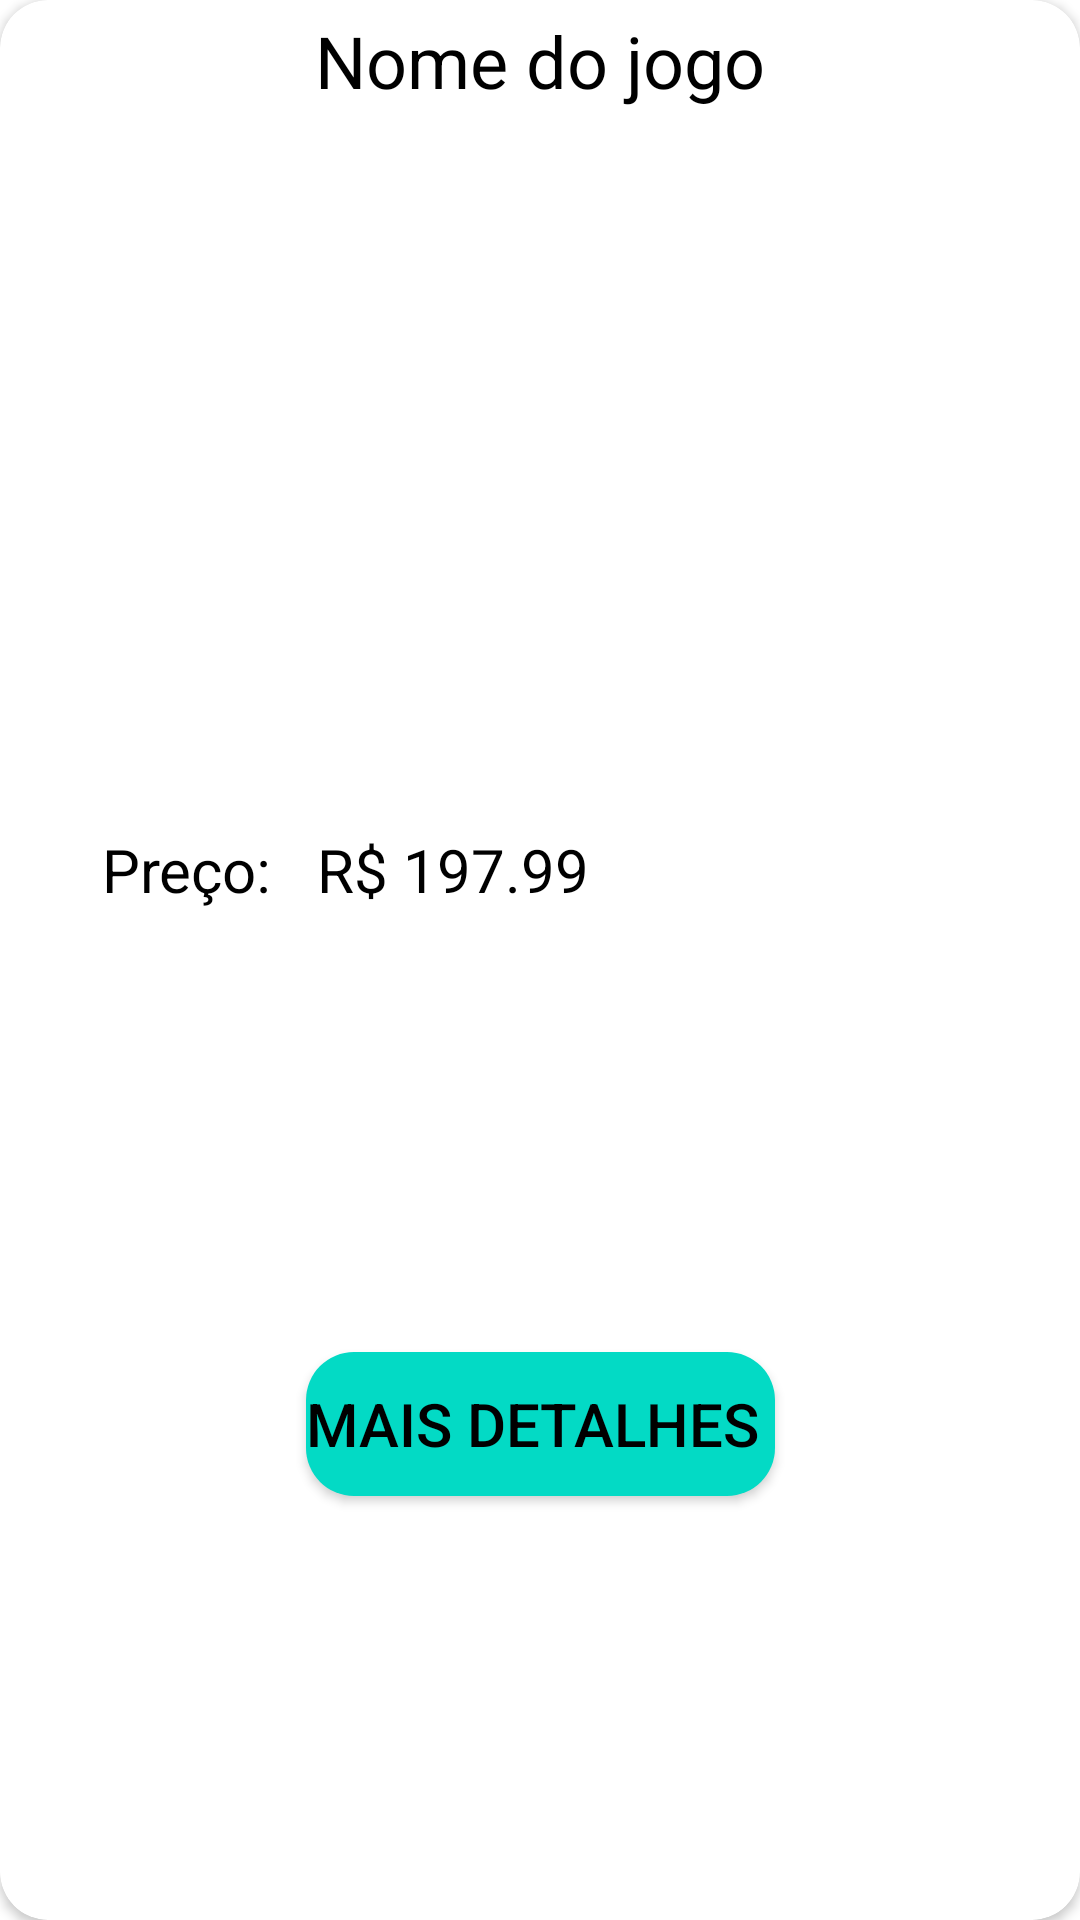

Produce the Android XML layout that renders to this screen, including the resource entries it uses.
<!-- AndroidManifest.xml: application theme Theme.SmartGames -->
<!-- res/layout/holder_games.xml -->
<?xml version="1.0" encoding="utf-8"?>
<androidx.cardview.widget.CardView xmlns:android="http://schemas.android.com/apk/res/android"
    android:layout_width="match_parent"
    android:layout_height="wrap_content"
    xmlns:app="http://schemas.android.com/apk/res-auto"
    app:cardCornerRadius="16dp"
    android:layout_margin="7dp"
    android:id="@+id/card_game">

    <androidx.constraintlayout.widget.ConstraintLayout
        android:layout_width="match_parent"
        android:layout_height="match_parent"
        android:layout_margin="4dp">

        <TextView
            android:id="@+id/name_game"
            android:layout_width="match_parent"
            android:layout_height="wrap_content"
            android:text="Nome do jogo"
            android:textColor="@color/black"
            android:gravity="center"
            android:textSize="24sp"
            app:layout_constraintTop_toTopOf="parent"
            app:layout_constraintStart_toStartOf="parent"
            app:layout_constraintEnd_toEndOf="parent"/>

        <ImageView
            android:id="@+id/image_game"
            android:layout_width="match_parent"
            android:layout_height="220dp"
            android:layout_marginTop="10dp"
            android:layout_marginStart="30dp"
            android:layout_marginEnd="30dp"
            app:layout_constraintTop_toBottomOf="@id/name_game"
            app:layout_constraintStart_toStartOf="parent"
            app:layout_constraintEnd_toEndOf="parent"
            android:src="@mipmap/ic_launcher"
            android:scaleType="centerCrop"/>

        <TextView
            android:id="@+id/title_price"
            android:layout_width="wrap_content"
            android:layout_height="wrap_content"
            android:text="Preço: "
            android:textColor="@color/black"
            android:textSize="20sp"
            android:layout_marginTop="10dp"
            app:layout_constraintTop_toBottomOf="@id/image_game"
            app:layout_constraintStart_toStartOf="@id/image_game"/>

        <TextView
            android:id="@+id/price_game"
            android:layout_width="wrap_content"
            android:layout_height="wrap_content"
            android:text="R$ 197.99"
            android:textColor="@color/black"
            android:textSize="20sp"
            android:layout_marginTop="10dp"
            android:layout_marginStart="10dp"
            android:gravity="center"
            app:layout_constraintStart_toEndOf="@id/title_price"
            app:layout_constraintTop_toBottomOf="@id/image_game" />

        <Button
            android:id="@+id/button_more_detail"
            android:layout_width="wrap_content"
            android:layout_height="wrap_content"
            android:text="Mais Detalhes "
            android:textColor="@color/black"
            android:background="@drawable/button_rounded"
            android:textSize="20sp"
            android:gravity="center"
            android:layout_marginTop="10dp"
            app:layout_constraintTop_toBottomOf="@id/price_game"
            app:layout_constraintBottom_toBottomOf="parent"
            app:layout_constraintStart_toStartOf="@id/image_game"
            app:layout_constraintEnd_toEndOf="@id/image_game"/>


    </androidx.constraintlayout.widget.ConstraintLayout>

</androidx.cardview.widget.CardView>
<!-- resources referenced by this layout -->
<resources>
  <!-- drawable button_rounded (drawable) -->
  <?xml version="1.0" encoding="utf-8"?>
  <shape android:shape="rectangle" xmlns:android="http://schemas.android.com/apk/res/android">
      <solid android:color="@color/teal_200" />
      <corners android:radius="16dp" />
  </shape>
  <style name="Theme.SmartGames" parent="Theme.MaterialComponents.DayNight.DarkActionBar">
          
          <item name="colorPrimary">@color/purple_500</item>
          <item name="colorPrimaryVariant">@color/purple_700</item>
          <item name="colorOnPrimary">@color/white</item>
          
          <item name="colorSecondary">@color/teal_200</item>
          <item name="colorSecondaryVariant">@color/teal_700</item>
          <item name="colorOnSecondary">@color/black</item>
          
          <item name="android:statusBarColor" tools:targetApi="l">?attr/colorPrimaryVariant</item>
          
      </style>
  <!-- not gathered from this repository: default colours our renderer supplied (Android Studio template values) -->
  <color name="purple_500">#FF6200EE</color>
  <color name="purple_700">#FF3700B3</color>
  <color name="teal_200">#FF03DAC5</color>
  <color name="teal_700">#FF018786</color>
  <color name="black">#FF000000</color>
  <color name="white">#FFFFFFFF</color>
</resources>
